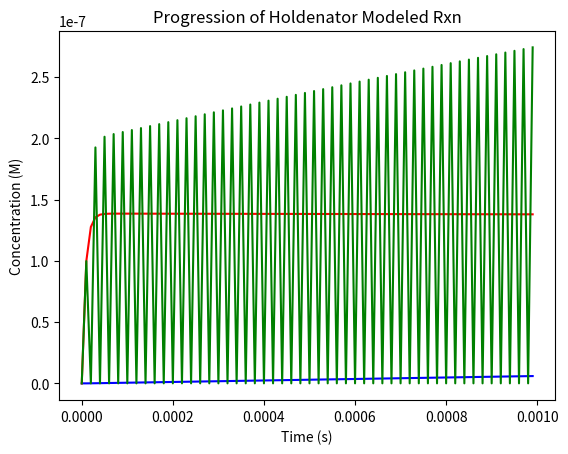

The matplotlib source for this figure:
 #!/usr/bin/env python3
# -*- coding: utf-8 -*-
"""
Created on Tues May 28 17:xx:00 2019

@author: holdenorias
"""

import numpy as np
import matplotlib.pyplot as plt

#initializing lists that will store data. 

A_list=[] #BrO3-
B_list=[] #BrO2

P_list=[] #Ce(III)
Q_list=[] #Ce(IV)

T_list=[] #Br2O4
U_list=[] #HBrO2
V_list=[] #Br2
W_list=[] #H2O
X_list=[] #H+
Y_list=[] #Br-
Z_list=[] #HOBr
x_list=[] #time
t = 0 #looper

refresh=.00001 #how many times per second the reaction rates will be updated
#you must change this number to the point your computer can barley run it once to show
#that there is not signigant change from the larger a faster running number you chose
print(1/refresh)

 #Initial concentrations
A = 0.077
B = 0
P = 0
Q = 0.0063
T = 0
U = 0
V = 0
X = 1.8
Y = 0.020
Z = 0

'''
k1 = 120000
k2 = 1
k3 = 1
k4 = 1
k5 = 1
k6 = 1000000
k7 = 1
k8 = 1
k9 = 1
k10 = 100
k11 = 1
k12 = 1000
k13 = 10
k14 = 1
'''

k1 = 2300000000 
k2 = 2
k3 = 2000000
k4 = .00002
k5 = 2
k6 = 3000
k7 = 3000
k8 = .0000000075
k9 = 33
k10 = 2200
k11 = 74000
k12 = 1400000000
k13 = 62000
k14 = 7000


z=0 #value for tracking maximum change before updating rates

#important trials: 183, 203
for x in np.arange(0,.001,refresh):
    A_list+=[A] #adding current concetrations to data.
    B_list+=[B]
    P_list+=[P] #if program crashes try not adding data every loop (you are runnign out of ram)
    Q_list+=[Q]
    T_list+=[T]
    U_list+=[U]
    V_list+=[V]
    X_list+=[X]
    Y_list+=[Y]
    Z_list+=[Z]
    x_list+=[x]
    
    #calculating current rates
    r1 = k1*X*Y*Z
    r2 = k2*V
    r3 = k3*U*X*Y
    r4 = k4*Z*Z
    r5 = k5*A*X*X*Y
    r6 = k6*U*Z
    r7 = k7*U*U
    r8 = k8*A*X*Z
    r9 = k9*A*U*X
    r10 = k10*T
    r11 = k11*T
    r12 = k12*B*B
    r13 = k13*B*P*X
    r14 = k14*Q*U
    
    #updating current rates of change for each substance
    dA = -r5 + r6 + r7 - r8 - r9 + r10
    dB = r11 - r12
    dP = -r13 + r14
    dQ = r13 - r14
    dT = -r11 + r12
    dU = -r3 + r4 + r5 - r6 - r7 + r8 - r9 + r10 + r11 - r12
    dV = r1 - r2
    dX = -r1 + r2 - r3 + r4 - r5 + r6 + r7 - r8 - r9 + r10 - r13 + r14
    dY = -r1 + r2 - r3 + r4 - r5 + r6
    dZ = -r1 + r2 + r3 - r4 + r5 - r6 + r7 - r8
    
    #updating how much each changed over the change in time
    A+=dA*refresh
    B+=dB*refresh
    P+=dP*refresh
    Q+=dQ*refresh
    T+=dT*refresh
    U+=dU*refresh
    V+=dV*refresh
    X+=dX*refresh 
    Y+=dY*refresh
    Z+=dZ*refresh
    
    # protection against rounding errors and negative concentration
    if (A<0):
        A=0
    if (B<0):
        B=0
    if (P<0):
        P=0
    if (Q<0):
        Q=0
    if (T<0):
        T=0
    if (U<0):
        U=0
    if (V<0):
        V=0
    if (X<0): 
        X=0
    if (Y<0):
        Y=0
    if (Z<0):
        Z=0
        
    
    if (abs(dU*refresh)>abs(z)): #tracking max change
        z=dU*refresh
    if (abs(dQ*refresh)>abs(z)):
        z=dQ*refresh
    if (abs(dY*refresh)>abs(z)):
        z=dY*refresh


print(z)

plt.figure(1) #graph code
#plt.figure(figsize=(10,10))
plt.subplot(1,1,1)
plt.plot(x_list, P_list, 'b')
#plt.plot(x_list, Q_list, 'c')
#plt.plot(x_list, Y_list, 'm')
plt.plot(x_list, U_list, 'r')
#plt.plot(x_list, T_list, 'y')
plt.plot(x_list, Z_list, 'g')
plt.title('Progression of Holdenator Modeled Rxn') # subplot 211 title
plt.ylabel('Concentration (M)')
plt.xlabel('Time (s)')
#plt.plot(x_list, P_list, 'b--')
#plt.plot(x_list, A_list, 'b')